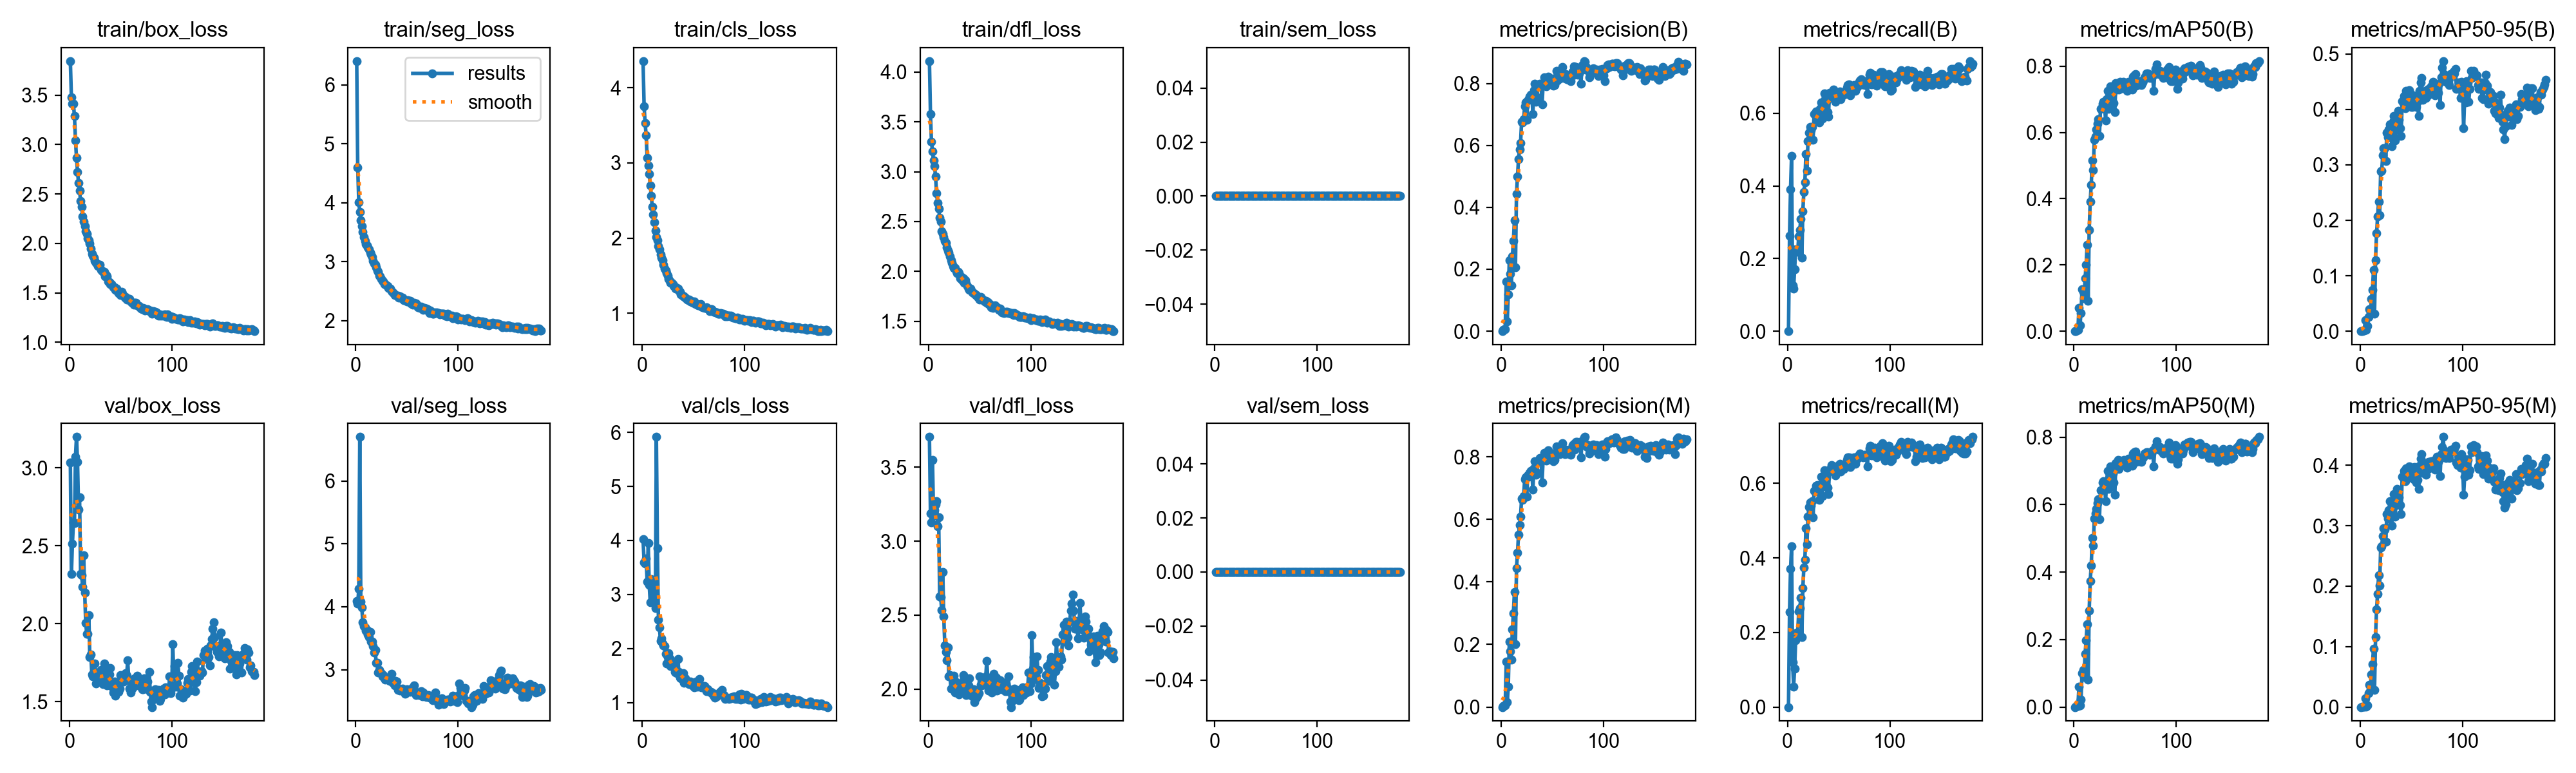

The file beside this chart, header and first rows:
epoch, time, train/box_loss, train/seg_loss, train/cls_loss, train/dfl_loss, train/sem_loss, metrics/precision(B), metrics/recall(B), metrics/mAP50(B), metrics/mAP50-95(B), metrics/precision(M), metrics/recall(M), metrics/mAP50(M), metrics/mAP50-95(M), val/box_loss, val/seg_loss, val/cls_loss, val/dfl_loss, val/sem_loss, lr/pg0, lr/pg1, lr/pg2
1, 42.81, 3.844, 6.403, 4.356, 4.111, 0, 0, 0, 0, 0, 0, 0, 0, 0, 3.035, 4.093, 4.018, 3.705, 0, 3.28704e-05, 3.28704e-05, 0.06716
2, 76.76, 3.479, 4.596, 3.757, 3.581, 0, 0.00371, 0.2627, 0.00101, 0.00032, 0.00361, 0.2554, 0.00095, 0.00026, 2.318, 4.047, 3.599, 3.19, 0, 6.60726e-05, 6.60726e-05, 0.03386
3, 109.3, 3.415, 4.009, 3.534, 3.298, 0, 0.00552, 0.3908, 0.00291, 0.00069, 0.00523, 0.37, 0.00241, 0.00056, 2.512, 4.282, 3.567, 3.128, 0, 9.91429e-05, 9.91429e-05, 0.0005621
4, 141.2, 3.414, 3.847, 3.365, 3.206, 0, 0.00683, 0.4833, 0.00434, 0.00114, 0.00609, 0.4309, 0.00346, 0.00087, 2.651, 6.699, 3.666, 3.548, 0, 9.9406e-05, 9.9406e-05, 9.9406e-05
5, 173.5, 3.288, 3.701, 3.071, 3.113, 0, 0.1613, 0.1261, 0.07049, 0.02034, 0.1453, 0.1195, 0.06074, 0.01496, 2.647, 4.08, 3.24, 3.174, 0, 9.9208e-05, 9.9208e-05, 9.9208e-05
6, 206.1, 3.044, 3.607, 2.963, 3.055, 0, 0.03143, 0.118, 0.0173, 0.00265, 0.01547, 0.05509, 0.00583, 0.00096, 3.073, 3.986, 3.949, 3.212, 0, 9.901e-05, 9.901e-05, 9.901e-05
7, 237.2, 2.864, 3.501, 2.854, 2.95, 0, 0.1193, 0.1702, 0.05506, 0.00915, 0.06516, 0.1035, 0.02143, 0.0032, 3.199, 3.749, 3.18, 3.25, 0, 9.8812e-05, 9.8812e-05, 9.8812e-05
8, 268, 2.725, 3.415, 2.703, 2.782, 0, 0.2302, 0.2247, 0.1259, 0.02553, 0.2082, 0.1789, 0.1003, 0.02308, 3.041, 3.695, 2.856, 3.272, 0, 9.8614e-05, 9.8614e-05, 9.8614e-05
9, 298.6, 2.612, 3.353, 2.562, 2.686, 0, 0.1848, 0.2212, 0.1192, 0.03984, 0.1782, 0.1989, 0.1091, 0.03678, 2.734, 3.671, 3.279, 3.101, 0, 9.8416e-05, 9.8416e-05, 9.8416e-05
10, 329.8, 2.531, 3.293, 2.418, 2.631, 0, 0.1482, 0.2192, 0.09931, 0.03248, 0.151, 0.1997, 0.08942, 0.02986, 2.812, 3.625, 3.214, 3.164, 0, 9.8218e-05, 9.8218e-05, 9.8218e-05
11, 360.7, 2.429, 3.279, 2.311, 2.54, 0, 0.2417, 0.261, 0.1594, 0.05859, 0.2492, 0.2572, 0.1585, 0.05386, 2.32, 3.627, 3.256, 2.625, 0, 9.802e-05, 9.802e-05, 9.802e-05
12, 391.6, 2.367, 3.241, 2.209, 2.496, 0, 0.292, 0.2786, 0.2003, 0.0748, 0.3008, 0.2647, 0.1972, 0.0715, 2.313, 3.562, 2.928, 2.622, 0, 9.7822e-05, 9.7822e-05, 9.7822e-05
13, 422.7, 2.275, 3.209, 2.102, 2.405, 0, 0.3588, 0.3085, 0.2599, 0.1108, 0.3674, 0.2925, 0.245, 0.09668, 2.235, 3.513, 2.75, 2.532, 0, 9.7624e-05, 9.7624e-05, 9.7624e-05
14, 454.2, 2.221, 3.159, 2.014, 2.374, 0, 0.207, 0.2015, 0.09238, 0.0317, 0.2016, 0.1879, 0.08222, 0.02814, 2.441, 3.597, 5.914, 2.793, 0, 9.7426e-05, 9.7426e-05, 9.7426e-05
15, 484.6, 2.175, 3.125, 1.969, 2.346, 0, 0.4431, 0.3302, 0.3054, 0.1285, 0.4431, 0.3186, 0.2863, 0.1155, 2.201, 3.443, 3.861, 2.492, 0, 9.7228e-05, 9.7228e-05, 9.7228e-05
16, 515.6, 2.121, 3.078, 1.896, 2.303, 0, 0.4991, 0.3831, 0.3919, 0.1767, 0.4937, 0.3746, 0.3736, 0.1618, 2.005, 3.452, 2.538, 2.296, 0, 9.703e-05, 9.703e-05, 9.703e-05
17, 546.3, 2.094, 3.017, 1.847, 2.285, 0, 0.5566, 0.4106, 0.4413, 0.2068, 0.5512, 0.3955, 0.4198, 0.1874, 1.935, 3.375, 2.385, 2.251, 0, 9.6832e-05, 9.6832e-05, 9.6832e-05
18, 576.9, 2.048, 2.963, 1.781, 2.238, 0, 0.5879, 0.4885, 0.5156, 0.2333, 0.5818, 0.479, 0.5019, 0.2178, 1.936, 3.271, 2.145, 2.195, 0, 9.6634e-05, 9.6634e-05, 9.6634e-05
19, 607.7, 2.032, 2.947, 1.735, 2.209, 0, 0.6085, 0.441, 0.4854, 0.2089, 0.6088, 0.4358, 0.4788, 0.2006, 2.055, 3.314, 2.186, 2.281, 0, 9.6436e-05, 9.6436e-05, 9.6436e-05
20, 637.9, 1.997, 2.905, 1.7, 2.187, 0, 0.6758, 0.5228, 0.5784, 0.2886, 0.6661, 0.5106, 0.5578, 0.2634, 1.787, 3.114, 2.092, 2.084, 0, 9.6238e-05, 9.6238e-05, 9.6238e-05
21, 668.6, 1.945, 2.853, 1.643, 2.149, 0, 0.6752, 0.5461, 0.5874, 0.2889, 0.6629, 0.5373, 0.5742, 0.2665, 1.802, 3.105, 2.056, 2.094, 0, 9.604e-05, 9.604e-05, 9.604e-05
22, 699.9, 1.891, 2.82, 1.591, 2.111, 0, 0.685, 0.5631, 0.6087, 0.317, 0.6744, 0.5494, 0.5875, 0.283, 1.674, 2.954, 2.043, 2.004, 0, 9.5842e-05, 9.5842e-05, 9.5842e-05
23, 730.1, 1.874, 2.761, 1.565, 2.085, 0, 0.7273, 0.5535, 0.6269, 0.33, 0.728, 0.5396, 0.6044, 0.2957, 1.663, 2.993, 1.897, 2.003, 0, 9.5644e-05, 9.5644e-05, 9.5644e-05
24, 760.6, 1.852, 2.746, 1.531, 2.054, 0, 0.7397, 0.5622, 0.6399, 0.3301, 0.7345, 0.552, 0.6165, 0.2933, 1.677, 2.957, 1.728, 2.013, 0, 9.5446e-05, 9.5446e-05, 9.5446e-05
25, 790.8, 1.825, 2.708, 1.499, 2.032, 0, 0.6821, 0.5274, 0.5899, 0.3069, 0.6716, 0.5088, 0.5571, 0.2731, 1.746, 2.945, 1.844, 2.088, 0, 9.5248e-05, 9.5248e-05, 9.5248e-05
26, 821, 1.8, 2.678, 1.457, 2.031, 0, 0.7461, 0.5976, 0.6709, 0.3584, 0.7413, 0.5806, 0.6422, 0.319, 1.617, 2.896, 1.918, 1.978, 0, 9.505e-05, 9.505e-05, 9.505e-05
27, 851.6, 1.792, 2.657, 1.428, 1.998, 0, 0.7484, 0.5976, 0.6736, 0.3499, 0.7359, 0.5825, 0.6433, 0.3118, 1.687, 2.912, 1.814, 2.048, 0, 9.4852e-05, 9.4852e-05, 9.4852e-05
28, 882, 1.774, 2.619, 1.406, 1.98, 0, 0.7579, 0.6042, 0.6871, 0.3632, 0.749, 0.5941, 0.6663, 0.3259, 1.656, 2.864, 1.67, 1.987, 0, 9.4654e-05, 9.4654e-05, 9.4654e-05
29, 912.3, 1.782, 2.621, 1.404, 1.996, 0, 0.7645, 0.6025, 0.6921, 0.3727, 0.7557, 0.5955, 0.6702, 0.3402, 1.628, 2.842, 1.675, 1.977, 0, 9.4456e-05, 9.4456e-05, 9.4456e-05
30, 942.7, 1.784, 2.595, 1.388, 1.979, 0, 0.7644, 0.5834, 0.6838, 0.3581, 0.756, 0.5781, 0.6659, 0.3216, 1.628, 2.856, 1.695, 1.964, 0, 9.4258e-05, 9.4258e-05, 9.4258e-05
31, 972.6, 1.734, 2.59, 1.364, 1.929, 0, 0.7024, 0.5741, 0.6354, 0.3331, 0.6944, 0.5558, 0.6095, 0.3003, 1.705, 2.851, 1.714, 2.026, 0, 9.406e-05, 9.406e-05, 9.406e-05
32, 1003, 1.72, 2.555, 1.351, 1.944, 0, 0.7777, 0.6115, 0.7007, 0.3775, 0.7634, 0.595, 0.6697, 0.3328, 1.65, 2.874, 1.565, 2.018, 0, 9.3862e-05, 9.3862e-05, 9.3862e-05
33, 1033, 1.712, 2.54, 1.33, 1.912, 0, 0.7996, 0.6292, 0.7252, 0.3881, 0.7861, 0.6173, 0.7, 0.3519, 1.611, 2.822, 1.559, 1.986, 0, 9.3664e-05, 9.3664e-05, 9.3664e-05
34, 1063, 1.712, 2.544, 1.335, 1.927, 0, 0.7406, 0.5851, 0.671, 0.3438, 0.7418, 0.5665, 0.646, 0.315, 1.744, 2.886, 1.539, 2.095, 0, 9.3466e-05, 9.3466e-05, 9.3466e-05
35, 1093, 1.669, 2.502, 1.325, 1.887, 0, 0.7559, 0.6086, 0.6949, 0.3639, 0.7489, 0.5964, 0.6684, 0.334, 1.688, 2.939, 1.802, 2.067, 0, 9.3268e-05, 9.3268e-05, 9.3268e-05
36, 1124, 1.68, 2.472, 1.302, 1.91, 0, 0.7973, 0.6541, 0.7391, 0.3896, 0.7843, 0.6358, 0.7127, 0.3608, 1.668, 2.795, 1.567, 2.022, 0, 9.307e-05, 9.307e-05, 9.307e-05
37, 1154, 1.664, 2.467, 1.286, 1.881, 0, 0.7948, 0.6387, 0.7264, 0.3979, 0.7884, 0.6219, 0.702, 0.3581, 1.604, 2.799, 1.46, 1.958, 0, 9.2872e-05, 9.2872e-05, 9.2872e-05
38, 1185, 1.614, 2.432, 1.254, 1.85, 0, 0.7992, 0.6332, 0.7193, 0.3817, 0.7964, 0.6147, 0.6915, 0.3467, 1.681, 2.755, 1.446, 2.042, 0, 9.2674e-05, 9.2674e-05, 9.2674e-05
39, 1215, 1.608, 2.436, 1.243, 1.828, 0, 0.7953, 0.6027, 0.6891, 0.3663, 0.789, 0.5885, 0.6663, 0.3339, 1.675, 2.822, 1.481, 2.023, 0, 9.2476e-05, 9.2476e-05, 9.2476e-05
40, 1245, 1.591, 2.425, 1.225, 1.815, 0, 0.732, 0.5915, 0.6617, 0.352, 0.7187, 0.572, 0.6286, 0.3188, 1.717, 2.809, 1.55, 2.074, 0, 9.2278e-05, 9.2278e-05, 9.2278e-05
41, 1275, 1.588, 2.418, 1.22, 1.825, 0, 0.7982, 0.6558, 0.7484, 0.4149, 0.7921, 0.6363, 0.7224, 0.3814, 1.6, 2.68, 1.364, 1.96, 0, 9.208e-05, 9.208e-05, 9.208e-05
42, 1306, 1.576, 2.392, 1.21, 1.808, 0, 0.8198, 0.6423, 0.7384, 0.4109, 0.812, 0.6362, 0.7209, 0.3791, 1.598, 2.704, 1.451, 1.972, 0, 9.1882e-05, 9.1882e-05, 9.1882e-05
43, 1336, 1.557, 2.409, 1.201, 1.789, 0, 0.7967, 0.6564, 0.7496, 0.4237, 0.7924, 0.6492, 0.7317, 0.3912, 1.557, 2.67, 1.404, 1.949, 0, 9.1684e-05, 9.1684e-05, 9.1684e-05
44, 1367, 1.553, 2.386, 1.178, 1.784, 0, 0.7911, 0.6498, 0.73, 0.402, 0.7884, 0.6318, 0.7052, 0.3742, 1.628, 2.694, 1.366, 1.996, 0, 9.1486e-05, 9.1486e-05, 9.1486e-05
45, 1396, 1.53, 2.375, 1.17, 1.775, 0, 0.8159, 0.6648, 0.7528, 0.4337, 0.8156, 0.6431, 0.7312, 0.3949, 1.536, 2.676, 1.357, 1.909, 0, 9.1288e-05, 9.1288e-05, 9.1288e-05
46, 1426, 1.542, 2.386, 1.181, 1.764, 0, 0.8222, 0.638, 0.7339, 0.4124, 0.8212, 0.628, 0.7204, 0.382, 1.6, 2.699, 1.346, 1.938, 0, 9.109e-05, 9.109e-05, 9.109e-05
47, 1456, 1.517, 2.34, 1.155, 1.759, 0, 0.7987, 0.6309, 0.7337, 0.4155, 0.7975, 0.6212, 0.7168, 0.3835, 1.596, 2.667, 1.394, 1.942, 0, 9.0892e-05, 9.0892e-05, 9.0892e-05
48, 1486, 1.5, 2.342, 1.162, 1.74, 0, 0.8096, 0.6434, 0.7528, 0.4341, 0.7994, 0.6332, 0.7302, 0.3979, 1.565, 2.621, 1.347, 1.954, 0, 9.0694e-05, 9.0694e-05, 9.0694e-05
49, 1516, 1.502, 2.348, 1.145, 1.73, 0, 0.8165, 0.6567, 0.751, 0.4285, 0.8073, 0.6463, 0.7317, 0.3945, 1.582, 2.631, 1.319, 1.974, 0, 9.0496e-05, 9.0496e-05, 9.0496e-05
50, 1546, 1.475, 2.319, 1.135, 1.719, 0, 0.8107, 0.652, 0.7373, 0.4049, 0.8062, 0.6498, 0.7266, 0.3814, 1.671, 2.691, 1.338, 2.084, 0, 9.0298e-05, 9.0298e-05, 9.0298e-05
51, 1577, 1.509, 2.345, 1.159, 1.746, 0, 0.7939, 0.6602, 0.7309, 0.4048, 0.7853, 0.6521, 0.7174, 0.3785, 1.665, 2.68, 1.281, 2.028, 0, 9.01e-05, 9.01e-05, 9.01e-05
52, 1607, 1.492, 2.334, 1.119, 1.731, 0, 0.7951, 0.6384, 0.7259, 0.4053, 0.7899, 0.6324, 0.7092, 0.3767, 1.666, 2.674, 1.339, 2.025, 0, 8.9902e-05, 8.9902e-05, 8.9902e-05
53, 1637, 1.474, 2.336, 1.123, 1.719, 0, 0.8176, 0.6524, 0.7535, 0.4247, 0.8132, 0.6448, 0.7371, 0.3971, 1.631, 2.648, 1.388, 2.042, 0, 8.9704e-05, 8.9704e-05, 8.9704e-05
54, 1667, 1.449, 2.286, 1.113, 1.713, 0, 0.8401, 0.6486, 0.7512, 0.4236, 0.8333, 0.6422, 0.7346, 0.3947, 1.652, 2.672, 1.296, 2.031, 0, 8.9506e-05, 8.9506e-05, 8.9506e-05
55, 1697, 1.459, 2.286, 1.106, 1.695, 0, 0.8105, 0.657, 0.7401, 0.4042, 0.8122, 0.638, 0.7207, 0.372, 1.684, 2.713, 1.321, 2.069, 0, 8.9308e-05, 8.9308e-05, 8.9308e-05
56, 1727, 1.435, 2.272, 1.111, 1.701, 0, 0.8218, 0.6541, 0.7474, 0.4132, 0.8183, 0.6478, 0.7361, 0.3762, 1.668, 2.694, 1.435, 2.084, 0, 8.911e-05, 8.911e-05, 8.911e-05
57, 1757, 1.442, 2.3, 1.118, 1.687, 0, 0.8156, 0.6521, 0.7287, 0.388, 0.8084, 0.6463, 0.7148, 0.3614, 1.766, 2.746, 1.321, 2.191, 0, 8.8912e-05, 8.8912e-05, 8.8912e-05
58, 1788, 1.436, 2.263, 1.09, 1.689, 0, 0.8387, 0.6707, 0.7685, 0.4339, 0.8309, 0.6631, 0.7517, 0.3995, 1.641, 2.646, 1.288, 2.072, 0, 8.8714e-05, 8.8714e-05, 8.8714e-05
59, 1818, 1.436, 2.288, 1.083, 1.673, 0, 0.8393, 0.6779, 0.7722, 0.4484, 0.8301, 0.6695, 0.7546, 0.4105, 1.585, 2.601, 1.277, 1.991, 0, 8.8516e-05, 8.8516e-05, 8.8516e-05
60, 1849, 1.413, 2.259, 1.076, 1.673, 0, 0.8536, 0.6802, 0.7766, 0.4565, 0.8427, 0.6693, 0.7581, 0.4184, 1.557, 2.634, 1.304, 1.991, 0, 8.8318e-05, 8.8318e-05, 8.8318e-05
... 121 more rows
